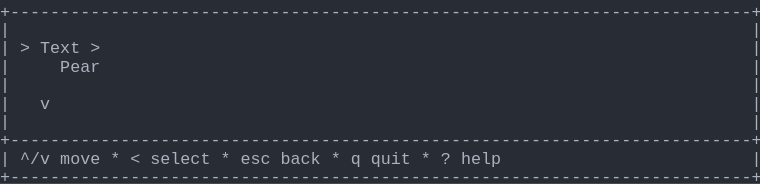
t = 0.00 s
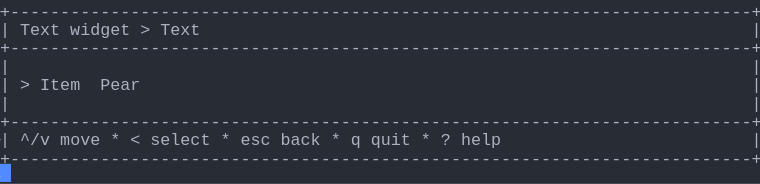
t = 1.58 s
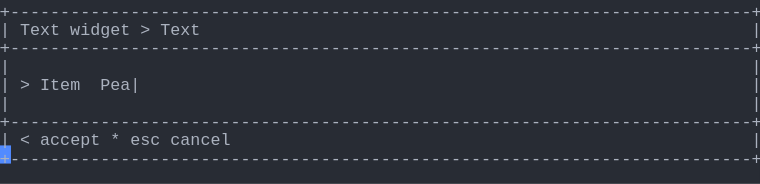
t = 3.41 s
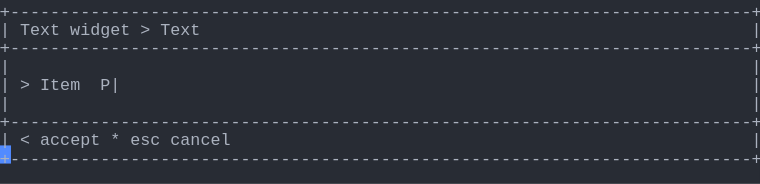
t = 5.04 s
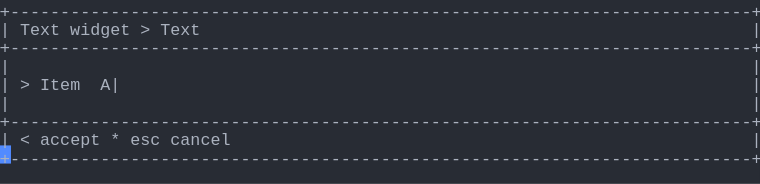
t = 6.66 s
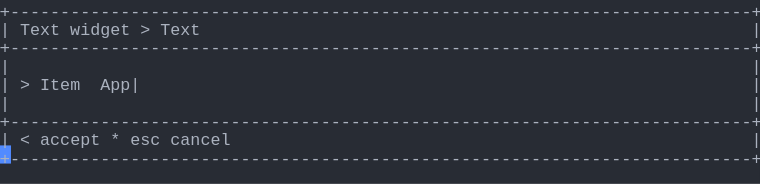
t = 8.28 s

The animated SVG that drew these frames (rendered in a browser with its animation timeline set to each time). Animation: 1 CSS @keyframes rule; frames cover the first 8.28 s, repeats indefinitely.

<svg xmlns="http://www.w3.org/2000/svg" xmlns:xlink="http://www.w3.org/1999/xlink" width="760" height="183.70000000000002"><rect width="760" height="183.70000000000002" rx="0" ry="0" class="a"></rect><svg height="183.70000000000002" viewBox="0 0 76 18.37" width="760" xmlns="http://www.w3.org/2000/svg" xmlns:xlink="http://www.w3.org/1999/xlink"><style>.a{fill:rgb(40,44,52)}.b{font-family:Consolas,"Courier New",Courier,"Liberation Mono",monospace}.c{fill:rgb(171,178,191);white-space:pre}.d{fill:transparent}.e{fill:rgb(82,139,255)}.g{animation-duration:12.25s;animation-iteration-count:infinite;animation-name:f;animation-timing-function:steps(1,end)}@keyframes f{0%{transform:translateX(-0px)}0%{transform:translateX(-76px)}11.2%{transform:translateX(-152px)}17.9%{transform:translateX(-228px)}24.5%{transform:translateX(-304px)}31.1%{transform:translateX(-380px)}37.8%{transform:translateX(-456px)}44.4%{transform:translateX(-532px)}51%{transform:translateX(-608px)}57.7%{transform:translateX(-684px)}64.3%{transform:translateX(-760px)}70.9%{transform:translateX(-836px)}77.6%{transform:translateX(-912px)}100%{transform:translateX(-988px)}}</style><g font-family="Consolas, &quot;Courier New&quot;, Courier, &quot;Liberation Mono&quot;, monospace" font-size="1.67" class="b"><defs><symbol id="1"><text x="0" y="1.67" class="c" textLength="76.152" lengthAdjust="spacingAndGlyphs">+--------------------------------------------------------------------------+</text></symbol><symbol id="2"><text x="0" y="1.67" class="c" textLength="1.002" lengthAdjust="spacingAndGlyphs">|</text><text x="75.14999999999999" y="1.67" class="c" textLength="1.002" lengthAdjust="spacingAndGlyphs">|</text></symbol><symbol id="3"><text x="0" y="1.67" class="c" textLength="1.002" lengthAdjust="spacingAndGlyphs">|</text><text x="2.004" y="1.67" class="c" textLength="3.006" lengthAdjust="spacingAndGlyphs">^/v</text><text x="6.012" y="1.67" class="c" textLength="4.008" lengthAdjust="spacingAndGlyphs">move</text><text x="11.021999999999998" y="1.67" class="c" textLength="1.002" lengthAdjust="spacingAndGlyphs">*</text><text x="13.026" y="1.67" class="c" textLength="1.002" lengthAdjust="spacingAndGlyphs">&lt;</text><text x="15.029999999999998" y="1.67" class="c" textLength="6.012" lengthAdjust="spacingAndGlyphs">select</text><text x="22.043999999999997" y="1.67" class="c" textLength="1.002" lengthAdjust="spacingAndGlyphs">*</text><text x="24.048" y="1.67" class="c" textLength="3.006" lengthAdjust="spacingAndGlyphs">esc</text><text x="28.055999999999997" y="1.67" class="c" textLength="4.008" lengthAdjust="spacingAndGlyphs">back</text><text x="33.065999999999995" y="1.67" class="c" textLength="1.002" lengthAdjust="spacingAndGlyphs">*</text><text x="35.06999999999999" y="1.67" class="c" textLength="1.002" lengthAdjust="spacingAndGlyphs">q</text><text x="37.074" y="1.67" class="c" textLength="4.008" lengthAdjust="spacingAndGlyphs">quit</text><text x="42.083999999999996" y="1.67" class="c" textLength="1.002" lengthAdjust="spacingAndGlyphs">*</text><text x="44.087999999999994" y="1.67" class="c" textLength="1.002" lengthAdjust="spacingAndGlyphs">?</text><text x="46.09199999999999" y="1.67" class="c" textLength="4.008" lengthAdjust="spacingAndGlyphs">help</text><text x="75.14999999999999" y="1.67" class="c" textLength="1.002" lengthAdjust="spacingAndGlyphs">|</text></symbol><symbol id="4"><text x="0" y="1.67" class="c" textLength="1.002" lengthAdjust="spacingAndGlyphs">|</text><text x="2.004" y="1.67" class="c" textLength="4.008" lengthAdjust="spacingAndGlyphs">Text</text><text x="7.013999999999999" y="1.67" class="c" textLength="6.012" lengthAdjust="spacingAndGlyphs">widget</text><text x="14.027999999999999" y="1.67" class="c" textLength="1.002" lengthAdjust="spacingAndGlyphs">&gt;</text><text x="16.032" y="1.67" class="c" textLength="4.008" lengthAdjust="spacingAndGlyphs">Text</text><text x="75.14999999999999" y="1.67" class="c" textLength="1.002" lengthAdjust="spacingAndGlyphs">|</text></symbol><symbol id="5"><text x="0" y="1.67" class="c" textLength="1.002" lengthAdjust="spacingAndGlyphs">|</text><text x="2.004" y="1.67" class="c" textLength="1.002" lengthAdjust="spacingAndGlyphs">&lt;</text><text x="4.008" y="1.67" class="c" textLength="6.012" lengthAdjust="spacingAndGlyphs">accept</text><text x="11.021999999999998" y="1.67" class="c" textLength="1.002" lengthAdjust="spacingAndGlyphs">*</text><text x="13.026" y="1.67" class="c" textLength="3.006" lengthAdjust="spacingAndGlyphs">esc</text><text x="17.034" y="1.67" class="c" textLength="6.012" lengthAdjust="spacingAndGlyphs">cancel</text><text x="75.14999999999999" y="1.67" class="c" textLength="1.002" lengthAdjust="spacingAndGlyphs">|</text></symbol><symbol id="6"><text x="0" y="1.67" class="c" textLength="1.002" lengthAdjust="spacingAndGlyphs">|</text><text x="2.004" y="1.67" class="c" textLength="1.002" lengthAdjust="spacingAndGlyphs">&gt;</text><text x="4.008" y="1.67" class="c" textLength="4.008" lengthAdjust="spacingAndGlyphs">Item</text><text x="10.02" y="1.67" class="c" textLength="6.012" lengthAdjust="spacingAndGlyphs">Apple|</text><text x="75.14999999999999" y="1.67" class="c" textLength="1.002" lengthAdjust="spacingAndGlyphs">|</text></symbol><symbol id="a"><rect height="10" width="76" x="0" y="0" class="d"></rect></symbol><symbol id="b"><rect height="1.837" width="1.1022" class="e"></rect></symbol></defs><rect height="18.37" width="76" class="a"></rect><g class="g"><svg x="0" y="0" width="1064"><svg x="0"><use xlink:href="#a"></use><use xlink:href="#b" x="-0.0040000000000000036" y="0"></use></svg><svg x="76"><use xlink:href="#a"></use><use xlink:href="#b" x="75.996" y="16.358"></use><use xlink:href="#1" y="0"></use><use xlink:href="#2" y="1.837"></use><text x="0" y="5.343999999999999" class="c" textLength="1.002" lengthAdjust="spacingAndGlyphs">|</text><text x="2.004" y="5.343999999999999" class="c" textLength="1.002" lengthAdjust="spacingAndGlyphs">&gt;</text><text x="4.008" y="5.343999999999999" class="c" textLength="4.008" lengthAdjust="spacingAndGlyphs">Text</text><text x="9.017999999999999" y="5.343999999999999" class="c" textLength="1.002" lengthAdjust="spacingAndGlyphs">&gt;</text><text x="75.14999999999999" y="5.343999999999999" class="c" textLength="1.002" lengthAdjust="spacingAndGlyphs">|</text><text x="0" y="7.181" class="c" textLength="1.002" lengthAdjust="spacingAndGlyphs">|</text><text x="6.012" y="7.181" class="c" textLength="4.008" lengthAdjust="spacingAndGlyphs">Pear</text><text x="75.14999999999999" y="7.181" class="c" textLength="1.002" lengthAdjust="spacingAndGlyphs">|</text><use xlink:href="#2" y="7.348"></use><text x="0" y="10.855" class="c" textLength="1.002" lengthAdjust="spacingAndGlyphs">|</text><text x="4.008" y="10.855" class="c" textLength="1.002" lengthAdjust="spacingAndGlyphs">v</text><text x="75.14999999999999" y="10.855" class="c" textLength="1.002" lengthAdjust="spacingAndGlyphs">|</text><use xlink:href="#2" y="11.022"></use><use xlink:href="#1" y="12.859"></use><use xlink:href="#3" y="14.696"></use><use xlink:href="#1" y="16.533"></use></svg><svg x="152"><use xlink:href="#a"></use><use xlink:href="#b" x="75.996" y="14.520999999999999"></use><use xlink:href="#1" y="0"></use><use xlink:href="#4" y="1.837"></use><use xlink:href="#1" y="3.674"></use><use xlink:href="#2" y="5.511"></use><text x="0" y="9.018" class="c" textLength="1.002" lengthAdjust="spacingAndGlyphs">|</text><text x="2.004" y="9.018" class="c" textLength="1.002" lengthAdjust="spacingAndGlyphs">&gt;</text><text x="4.008" y="9.018" class="c" textLength="4.008" lengthAdjust="spacingAndGlyphs">Item</text><text x="10.02" y="9.018" class="c" textLength="4.008" lengthAdjust="spacingAndGlyphs">Pear</text><text x="75.14999999999999" y="9.018" class="c" textLength="1.002" lengthAdjust="spacingAndGlyphs">|</text><use xlink:href="#2" y="9.185"></use><use xlink:href="#1" y="11.022"></use><use xlink:href="#3" y="12.859"></use><use xlink:href="#1" y="14.696"></use></svg><svg x="228"><use xlink:href="#a"></use><use xlink:href="#b" x="75.996" y="14.520999999999999"></use><use xlink:href="#1" y="0"></use><use xlink:href="#4" y="1.837"></use><use xlink:href="#1" y="3.674"></use><use xlink:href="#2" y="5.511"></use><text x="0" y="9.018" class="c" textLength="1.002" lengthAdjust="spacingAndGlyphs">|</text><text x="2.004" y="9.018" class="c" textLength="1.002" lengthAdjust="spacingAndGlyphs">&gt;</text><text x="4.008" y="9.018" class="c" textLength="4.008" lengthAdjust="spacingAndGlyphs">Item</text><text x="10.02" y="9.018" class="c" textLength="5.01" lengthAdjust="spacingAndGlyphs">Pear|</text><text x="75.14999999999999" y="9.018" class="c" textLength="1.002" lengthAdjust="spacingAndGlyphs">|</text><use xlink:href="#2" y="9.185"></use><use xlink:href="#1" y="11.022"></use><use xlink:href="#5" y="12.859"></use><use xlink:href="#1" y="14.696"></use></svg><svg x="304"><use xlink:href="#a"></use><use xlink:href="#b" x="75.996" y="14.520999999999999"></use><use xlink:href="#1" y="0"></use><use xlink:href="#4" y="1.837"></use><use xlink:href="#1" y="3.674"></use><use xlink:href="#2" y="5.511"></use><text x="0" y="9.018" class="c" textLength="1.002" lengthAdjust="spacingAndGlyphs">|</text><text x="2.004" y="9.018" class="c" textLength="1.002" lengthAdjust="spacingAndGlyphs">&gt;</text><text x="4.008" y="9.018" class="c" textLength="4.008" lengthAdjust="spacingAndGlyphs">Item</text><text x="10.02" y="9.018" class="c" textLength="4.008" lengthAdjust="spacingAndGlyphs">Pea|</text><text x="75.14999999999999" y="9.018" class="c" textLength="1.002" lengthAdjust="spacingAndGlyphs">|</text><use xlink:href="#2" y="9.185"></use><use xlink:href="#1" y="11.022"></use><use xlink:href="#5" y="12.859"></use><use xlink:href="#1" y="14.696"></use></svg><svg x="380"><use xlink:href="#a"></use><use xlink:href="#b" x="75.996" y="14.520999999999999"></use><use xlink:href="#1" y="0"></use><use xlink:href="#4" y="1.837"></use><use xlink:href="#1" y="3.674"></use><use xlink:href="#2" y="5.511"></use><text x="0" y="9.018" class="c" textLength="1.002" lengthAdjust="spacingAndGlyphs">|</text><text x="2.004" y="9.018" class="c" textLength="1.002" lengthAdjust="spacingAndGlyphs">&gt;</text><text x="4.008" y="9.018" class="c" textLength="4.008" lengthAdjust="spacingAndGlyphs">Item</text><text x="10.02" y="9.018" class="c" textLength="3.006" lengthAdjust="spacingAndGlyphs">Pe|</text><text x="75.14999999999999" y="9.018" class="c" textLength="1.002" lengthAdjust="spacingAndGlyphs">|</text><use xlink:href="#2" y="9.185"></use><use xlink:href="#1" y="11.022"></use><use xlink:href="#5" y="12.859"></use><use xlink:href="#1" y="14.696"></use></svg><svg x="456"><use xlink:href="#a"></use><use xlink:href="#b" x="75.996" y="14.520999999999999"></use><use xlink:href="#1" y="0"></use><use xlink:href="#4" y="1.837"></use><use xlink:href="#1" y="3.674"></use><use xlink:href="#2" y="5.511"></use><text x="0" y="9.018" class="c" textLength="1.002" lengthAdjust="spacingAndGlyphs">|</text><text x="2.004" y="9.018" class="c" textLength="1.002" lengthAdjust="spacingAndGlyphs">&gt;</text><text x="4.008" y="9.018" class="c" textLength="4.008" lengthAdjust="spacingAndGlyphs">Item</text><text x="10.02" y="9.018" class="c" textLength="2.004" lengthAdjust="spacingAndGlyphs">P|</text><text x="75.14999999999999" y="9.018" class="c" textLength="1.002" lengthAdjust="spacingAndGlyphs">|</text><use xlink:href="#2" y="9.185"></use><use xlink:href="#1" y="11.022"></use><use xlink:href="#5" y="12.859"></use><use xlink:href="#1" y="14.696"></use></svg><svg x="532"><use xlink:href="#a"></use><use xlink:href="#b" x="75.996" y="14.520999999999999"></use><use xlink:href="#1" y="0"></use><use xlink:href="#4" y="1.837"></use><use xlink:href="#1" y="3.674"></use><use xlink:href="#2" y="5.511"></use><text x="0" y="9.018" class="c" textLength="1.002" lengthAdjust="spacingAndGlyphs">|</text><text x="2.004" y="9.018" class="c" textLength="1.002" lengthAdjust="spacingAndGlyphs">&gt;</text><text x="4.008" y="9.018" class="c" textLength="4.008" lengthAdjust="spacingAndGlyphs">Item</text><text x="10.02" y="9.018" class="c" textLength="1.002" lengthAdjust="spacingAndGlyphs">|</text><text x="75.14999999999999" y="9.018" class="c" textLength="1.002" lengthAdjust="spacingAndGlyphs">|</text><use xlink:href="#2" y="9.185"></use><use xlink:href="#1" y="11.022"></use><use xlink:href="#5" y="12.859"></use><use xlink:href="#1" y="14.696"></use></svg><svg x="608"><use xlink:href="#a"></use><use xlink:href="#b" x="75.996" y="14.520999999999999"></use><use xlink:href="#1" y="0"></use><use xlink:href="#4" y="1.837"></use><use xlink:href="#1" y="3.674"></use><use xlink:href="#2" y="5.511"></use><text x="0" y="9.018" class="c" textLength="1.002" lengthAdjust="spacingAndGlyphs">|</text><text x="2.004" y="9.018" class="c" textLength="1.002" lengthAdjust="spacingAndGlyphs">&gt;</text><text x="4.008" y="9.018" class="c" textLength="4.008" lengthAdjust="spacingAndGlyphs">Item</text><text x="10.02" y="9.018" class="c" textLength="2.004" lengthAdjust="spacingAndGlyphs">A|</text><text x="75.14999999999999" y="9.018" class="c" textLength="1.002" lengthAdjust="spacingAndGlyphs">|</text><use xlink:href="#2" y="9.185"></use><use xlink:href="#1" y="11.022"></use><use xlink:href="#5" y="12.859"></use><use xlink:href="#1" y="14.696"></use></svg><svg x="684"><use xlink:href="#a"></use><use xlink:href="#b" x="75.996" y="14.520999999999999"></use><use xlink:href="#1" y="0"></use><use xlink:href="#4" y="1.837"></use><use xlink:href="#1" y="3.674"></use><use xlink:href="#2" y="5.511"></use><text x="0" y="9.018" class="c" textLength="1.002" lengthAdjust="spacingAndGlyphs">|</text><text x="2.004" y="9.018" class="c" textLength="1.002" lengthAdjust="spacingAndGlyphs">&gt;</text><text x="4.008" y="9.018" class="c" textLength="4.008" lengthAdjust="spacingAndGlyphs">Item</text><text x="10.02" y="9.018" class="c" textLength="3.006" lengthAdjust="spacingAndGlyphs">Ap|</text><text x="75.14999999999999" y="9.018" class="c" textLength="1.002" lengthAdjust="spacingAndGlyphs">|</text><use xlink:href="#2" y="9.185"></use><use xlink:href="#1" y="11.022"></use><use xlink:href="#5" y="12.859"></use><use xlink:href="#1" y="14.696"></use></svg><svg x="760"><use xlink:href="#a"></use><use xlink:href="#b" x="75.996" y="14.520999999999999"></use><use xlink:href="#1" y="0"></use><use xlink:href="#4" y="1.837"></use><use xlink:href="#1" y="3.674"></use><use xlink:href="#2" y="5.511"></use><text x="0" y="9.018" class="c" textLength="1.002" lengthAdjust="spacingAndGlyphs">|</text><text x="2.004" y="9.018" class="c" textLength="1.002" lengthAdjust="spacingAndGlyphs">&gt;</text><text x="4.008" y="9.018" class="c" textLength="4.008" lengthAdjust="spacingAndGlyphs">Item</text><text x="10.02" y="9.018" class="c" textLength="4.008" lengthAdjust="spacingAndGlyphs">App|</text><text x="75.14999999999999" y="9.018" class="c" textLength="1.002" lengthAdjust="spacingAndGlyphs">|</text><use xlink:href="#2" y="9.185"></use><use xlink:href="#1" y="11.022"></use><use xlink:href="#5" y="12.859"></use><use xlink:href="#1" y="14.696"></use></svg><svg x="836"><use xlink:href="#a"></use><use xlink:href="#b" x="75.996" y="14.520999999999999"></use><use xlink:href="#1" y="0"></use><use xlink:href="#4" y="1.837"></use><use xlink:href="#1" y="3.674"></use><use xlink:href="#2" y="5.511"></use><text x="0" y="9.018" class="c" textLength="1.002" lengthAdjust="spacingAndGlyphs">|</text><text x="2.004" y="9.018" class="c" textLength="1.002" lengthAdjust="spacingAndGlyphs">&gt;</text><text x="4.008" y="9.018" class="c" textLength="4.008" lengthAdjust="spacingAndGlyphs">Item</text><text x="10.02" y="9.018" class="c" textLength="5.01" lengthAdjust="spacingAndGlyphs">Appl|</text><text x="75.14999999999999" y="9.018" class="c" textLength="1.002" lengthAdjust="spacingAndGlyphs">|</text><use xlink:href="#2" y="9.185"></use><use xlink:href="#1" y="11.022"></use><use xlink:href="#5" y="12.859"></use><use xlink:href="#1" y="14.696"></use></svg><svg x="912"><use xlink:href="#a"></use><use xlink:href="#b" x="75.996" y="14.520999999999999"></use><use xlink:href="#1" y="0"></use><use xlink:href="#4" y="1.837"></use><use xlink:href="#1" y="3.674"></use><use xlink:href="#2" y="5.511"></use><use xlink:href="#6" y="7.348"></use><use xlink:href="#2" y="9.185"></use><use xlink:href="#1" y="11.022"></use><use xlink:href="#5" y="12.859"></use><use xlink:href="#1" y="14.696"></use></svg><svg x="988"><use xlink:href="#a"></use><use xlink:href="#b" x="0.996" y="16.358"></use><use xlink:href="#1" y="0"></use><use xlink:href="#4" y="1.837"></use><use xlink:href="#1" y="3.674"></use><use xlink:href="#2" y="5.511"></use><use xlink:href="#6" y="7.348"></use><use xlink:href="#2" y="9.185"></use><use xlink:href="#1" y="11.022"></use><use xlink:href="#5" y="12.859"></use><use xlink:href="#1" y="14.696"></use></svg></svg></g></g></svg></svg>
